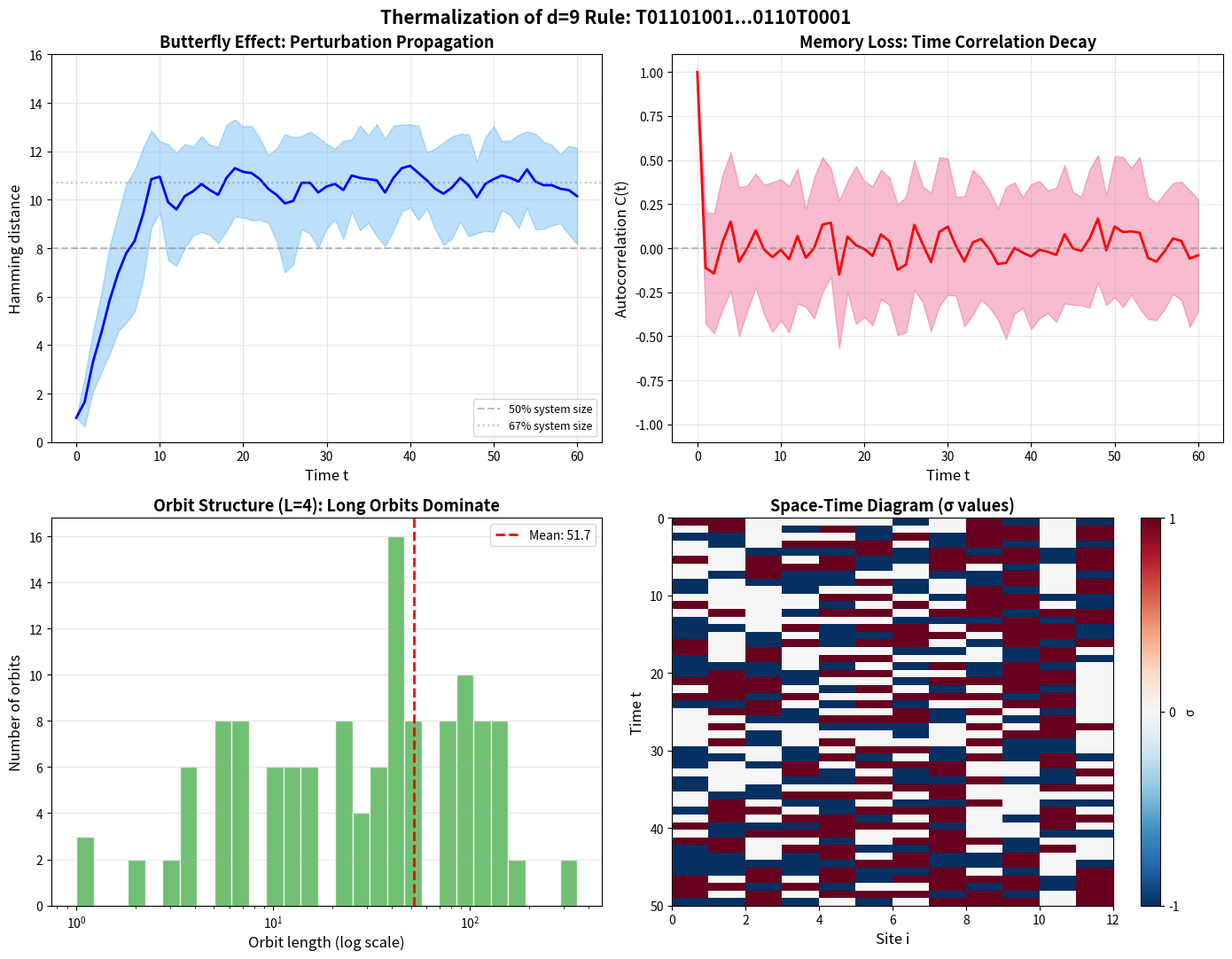

This figure's Python source:
import numpy as np
import matplotlib.pyplot as plt
from itertools import product

# ============================================================
# The specific d=9 rule
# ============================================================
rule_str = "T01101001T101010010110T0001"

def char_to_val(c):
    if c == 'T':
        return -1
    elif c == '0':
        return 0
    else:
        return 1

# Parse the rule string into a 27-element array
# Order: sigma_{i-1}=1,0,T; sigma_i=1,0,T; sigma_{i+1}=1,0,T
f_values = [char_to_val(c) for c in rule_str]

otimes_new = np.array([
    [-1,  1,  0],
    [ 1,  0, -1],
    [ 0, -1,  1]
])

def state_to_idx(val):
    return val + 1

def apply_otimes(a, b):
    return otimes_new[state_to_idx(a), state_to_idx(b)]

def f_to_array(f_values):
    f = np.zeros((3, 3, 3), dtype=int)
    for idx, val in enumerate(f_values):
        i = idx // 9
        j = (idx % 9) // 3
        k = idx % 3
        f[i, j, k] = val
    return f

def apply_rule(f, s_left, s_self, s_right, r):
    f_out = f[state_to_idx(s_left), state_to_idx(s_self), state_to_idx(s_right)]
    sigma_new = apply_otimes(f_out, r)
    r_new = s_self
    return sigma_new, r_new

f = f_to_array(f_values)

# ============================================================
# 1. PERTURBATION PROPAGATION (butterfly effect)
# ============================================================

def evolve_config(f, config, L, steps):
    """Evolve configuration for given steps"""
    trajectory = [config]
    current = list(config)
    
    for _ in range(steps):
        sigmas = current[0::2]
        rs = current[1::2]
        
        new_config = [0] * (2*L)
        for i in range(L):
            s_left = sigmas[(i-1) % L]
            s_self = sigmas[i]
            s_right = sigmas[(i+1) % L]
            new_config[2*i], new_config[2*i+1] = apply_rule(f, s_left, s_self, s_right, rs[i])
        
        current = new_config
        trajectory.append(tuple(new_config))
    
    return trajectory

def hamming_distance(c1, c2, L):
    return sum(1 for i in range(2*L) if c1[i] != c2[i])

L = 8
max_steps = 60
n_trials = 20

print(f"System size L={L}, max_steps={max_steps}, trials={n_trials}")
print("Computing perturbation propagation...")

all_distances = []
for trial in range(n_trials):
    # Random initial config
    config1 = tuple(np.random.choice([-1, 0, 1], 2*L))
    
    # Perturb one site
    config2 = list(config1)
    site = np.random.randint(0, 2*L)
    old_val = config2[site]
    new_vals = [v for v in [-1, 0, 1] if v != old_val]
    config2[site] = np.random.choice(new_vals)
    config2 = tuple(config2)
    
    traj1 = evolve_config(f, config1, L, max_steps)
    traj2 = evolve_config(f, config2, L, max_steps)
    
    distances = [hamming_distance(traj1[t], traj2[t], L) for t in range(max_steps+1)]
    all_distances.append(distances)

avg_dist = np.mean(all_distances, axis=0)
std_dist = np.std(all_distances, axis=0)

# ============================================================
# 2. TIME CORRELATION
# ============================================================

print("Computing time correlation...")

n_samples = 30
all_corr = []

for _ in range(n_samples):
    config = tuple(np.random.choice([-1, 0, 1], 2*L))
    traj = evolve_config(f, config, L, max_steps)
    
    sigmas_0 = np.array([traj[0][2*i] for i in range(L)])
    
    corr_t = []
    for t in range(max_steps+1):
        sigmas_t = np.array([traj[t][2*i] for i in range(L)])
        # Remove mean
        s0 = sigmas_0 - np.mean(sigmas_0)
        st = sigmas_t - np.mean(sigmas_t)
        if np.std(s0) > 0 and np.std(st) > 0:
            corr = np.mean(s0 * st) / (np.std(s0) * np.std(st))
        else:
            corr = 0
        corr_t.append(corr)
    all_corr.append(corr_t)

avg_corr = np.mean(all_corr, axis=0)
std_corr = np.std(all_corr, axis=0)

# ============================================================
# 3. ORBIT STRUCTURE (small system L=4)
# ============================================================

print("Computing orbit structure...")

L_small = 4
states = [-1, 0, 1]
n_states = 3**(2*L_small)

def config_to_idx(config, L):
    idx = 0
    for val in config:
        idx = idx * 3 + (val + 1)
    return idx

# Compute orbits
visited = np.zeros(n_states, dtype=bool)
orbit_lengths = []

for config in product(states, repeat=2*L_small):
    idx = config_to_idx(config, L_small)
    if visited[idx]:
        continue
    
    current = config
    length = 0
    while not visited[config_to_idx(current, L_small)]:
        visited[config_to_idx(current, L_small)] = True
        length += 1
        
        sigmas = list(current[0::2])
        rs = list(current[1::2])
        
        new_config = []
        for i in range(L_small):
            s_left = sigmas[(i-1) % L_small]
            s_self = sigmas[i]
            s_right = sigmas[(i+1) % L_small]
            new_s, new_r = apply_rule(f, s_left, s_self, s_right, rs[i])
            new_config.append(new_s)
            new_config.append(new_r)
        
        current = tuple(new_config)
        
        if length > 5000:
            break
    
    orbit_lengths.append(length)

# ============================================================
# 4. VISUALIZATION
# ============================================================

print("Creating visualization...")

fig, axes = plt.subplots(2, 2, figsize=(14, 11))

# --- Plot 1: Perturbation propagation ---
ax1 = axes[0, 0]
t = np.arange(max_steps+1)
ax1.fill_between(t, avg_dist - std_dist, avg_dist + std_dist, 
                  alpha=0.3, color='#2196F3')
ax1.plot(t, avg_dist, 'b-', linewidth=2)
ax1.axhline(y=2*L*0.5, color='gray', linestyle='--', alpha=0.5, label='50% system size')
ax1.axhline(y=2*L*0.67, color='gray', linestyle=':', alpha=0.5, label='67% system size')
ax1.set_xlabel('Time t', fontsize=12)
ax1.set_ylabel('Hamming distance', fontsize=12)
ax1.set_title('Butterfly Effect: Perturbation Propagation', fontsize=13, fontweight='bold')
ax1.legend(fontsize=9, loc='lower right')
ax1.set_ylim(0, 2*L)
ax1.grid(True, alpha=0.3)

# --- Plot 2: Time correlation ---
ax2 = axes[0, 1]
ax2.fill_between(t, avg_corr - std_corr, avg_corr + std_corr, 
                  alpha=0.3, color='#E91E63')
ax2.plot(t, avg_corr, 'r-', linewidth=2)
ax2.axhline(y=0, color='gray', linestyle='--', alpha=0.5)
ax2.set_xlabel('Time t', fontsize=12)
ax2.set_ylabel('Autocorrelation C(t)', fontsize=12)
ax2.set_title('Memory Loss: Time Correlation Decay', fontsize=13, fontweight='bold')
ax2.set_ylim(-1.1, 1.1)
ax2.grid(True, alpha=0.3)

# --- Plot 3: Orbit length distribution ---
ax3 = axes[1, 0]
bins = np.logspace(0, np.log10(max(orbit_lengths)+1), 30)
ax3.hist(orbit_lengths, bins=bins, color='#4CAF50', edgecolor='white', alpha=0.8)
ax3.set_xscale('log')
ax3.set_xlabel('Orbit length (log scale)', fontsize=12)
ax3.set_ylabel('Number of orbits', fontsize=12)
ax3.set_title(f'Orbit Structure (L={L_small}): Long Orbits Dominate', fontsize=13, fontweight='bold')
ax3.axvline(x=np.mean(orbit_lengths), color='red', linestyle='--', 
            linewidth=2, label=f'Mean: {np.mean(orbit_lengths):.1f}')
ax3.legend(fontsize=10)
ax3.grid(True, alpha=0.3, axis='y')

# --- Plot 4: Space-time diagram ---
ax4 = axes[1, 1]
# Generate a space-time diagram
L_st = 12
max_t = 50
config_st = tuple(np.random.choice([-1, 0, 1], 2*L_st))
traj_st = evolve_config(f, config_st, L_st, max_t)

# Extract sigma values
sigma_st = np.zeros((max_t+1, L_st))
for t_idx in range(max_t+1):
    for i in range(L_st):
        sigma_st[t_idx, i] = traj_st[t_idx][2*i]

im = ax4.imshow(sigma_st, aspect='auto', cmap='RdBu_r', vmin=-1, vmax=1, 
                extent=[0, L_st, max_t, 0])
ax4.set_xlabel('Site i', fontsize=12)
ax4.set_ylabel('Time t', fontsize=12)
ax4.set_title('Space-Time Diagram (σ values)', fontsize=13, fontweight='bold')
plt.colorbar(im, ax=ax4, label='σ', ticks=[-1, 0, 1])

# Overall title
fig.suptitle(f'Thermalization of d=9 Rule: {rule_str[:9]}...{rule_str[-9:]}', 
             fontsize=15, fontweight='bold', y=0.98)

plt.tight_layout()
plt.savefig('thermalization_d9_rule.png', dpi=150, bbox_inches='tight')
print("\nFigure saved as 'thermalization_d9_rule.png'")

# ============================================================
# Print summary statistics
# ============================================================

print("\n" + "=" * 70)
print("SUMMARY: Thermalization Indicators for d=9 Rule")
print("=" * 70)
print(f"\n1. BUTTERFLY EFFECT:")
print(f"   Initial perturbation (1 site) spreads to {avg_dist[-1]:.1f} sites")
print(f"   Saturation at {avg_dist[-1]/(2*L)*100:.0f}% of system")
print(f"   Lyapunov exponent (early): {np.polyfit(t[1:10], np.log(avg_dist[1:10]+0.01), 1)[0]:.4f}")

print(f"\n2. MEMORY LOSS:")
print(f"   C(0) = {avg_corr[0]:.3f}")
print(f"   C(5) = {avg_corr[5]:.3f}")
print(f"   C(20) = {avg_corr[20]:.3f}")
print(f"   Correlation decays to noise level within ~5 steps")

print(f"\n3. ORBIT STRUCTURE (L={L_small}):")
print(f"   Total states: {n_states}")
print(f"   Number of orbits: {len(orbit_lengths)}")
print(f"   Mean orbit length: {np.mean(orbit_lengths):.1f}")
print(f"   Max orbit length: {max(orbit_lengths)}")
print(f"   Long orbits (>100): {sum(1 for l in orbit_lengths if l > 100)}")
print(f"   Short orbits (<10): {sum(1 for l in orbit_lengths if l < 10)}")

print(f"\n4. COMPARISON WITH d=27 (f≡1):")
print(f"   d=9:  Perturbation spreads, correlation decays, long orbits")
print(f"   d=27: Perturbation frozen, correlation oscillates, period-4 orbits")

plt.show()
